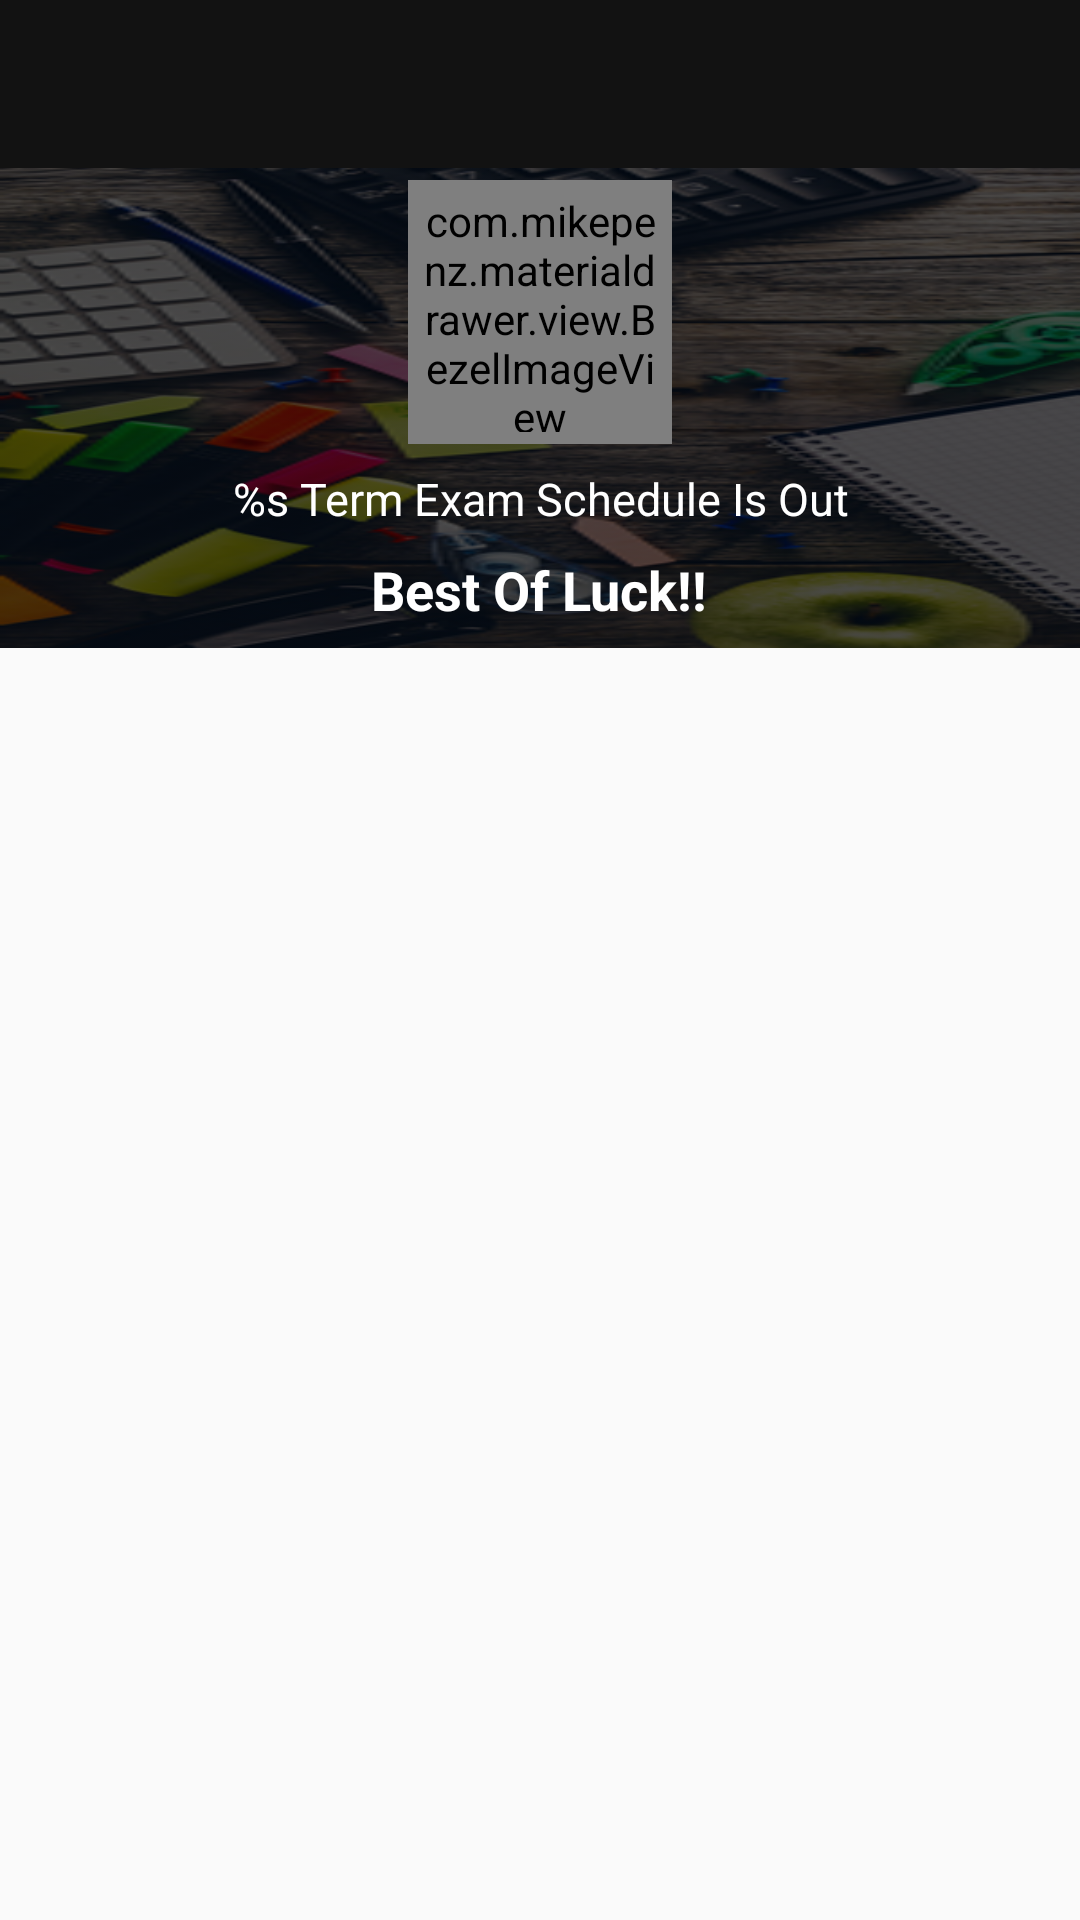

Layout XML and referenced resources for this Android screen:
<!-- AndroidManifest.xml: activity theme AppTheme.NoActionBar -->
<!-- res/layout/activity_exam_schedule.xml -->
<?xml version="1.0" encoding="utf-8"?>
<LinearLayout xmlns:android="http://schemas.android.com/apk/res/android"
    xmlns:app="http://schemas.android.com/apk/res-auto"
    xmlns:tools="http://schemas.android.com/tools"
    android:layout_width="match_parent"
    android:layout_height="match_parent"
    android:fitsSystemWindows="true"
    android:orientation="vertical"
    tools:context=".activity.ExamScheduleActivity">


    <androidx.appcompat.widget.Toolbar
        android:id="@+id/toolbar"
        android:layout_width="match_parent"
        android:layout_height="?attr/actionBarSize"
        android:background="#121212"
        app:layout_collapseMode="pin"
        app:popupTheme="@style/AppTheme.PopupOverlay" />

    <RelativeLayout
        android:layout_width="match_parent"
        android:layout_height="wrap_content">

        <ImageView
            android:layout_width="match_parent"
            android:layout_height="160dp"
            android:scaleType="fitXY"
            android:src="@drawable/background"
            android:tint="#A6000000"
            android:tintMode="src_atop" />

        <com.mikepenz.materialdrawer.view.BezelImageView
            android:id="@+id/icon"
            android:layout_width="88dp"
            android:layout_height="88dp"
            android:layout_centerHorizontal="true"
            android:layout_marginTop="4dp"
            android:src="@drawable/ic_exam"
            android:padding="4dp"
            app:biv_drawCircularShadow="false" />

        <TextView
            android:id="@+id/termText"
            android:layout_width="wrap_content"
            android:layout_height="wrap_content"
            android:layout_below="@+id/icon"
            android:layout_centerHorizontal="true"
            android:layout_marginTop="4dp"
            android:gravity="center"
            android:padding="4dp"
            android:text="@string/exam_sch_text"
            android:textColor="#fff"
            android:textSize="15sp" />

        <TextView
            android:layout_width="wrap_content"
            android:layout_height="wrap_content"
            android:layout_below="@+id/termText"
            android:layout_centerHorizontal="true"
            android:padding="4dp"
            android:text="@string/best_luck"
            android:textColor="#fff"
            android:textSize="18sp"
            android:textStyle="bold" />
    </RelativeLayout>
<androidx.recyclerview.widget.RecyclerView
    android:layout_width="match_parent"
    android:layout_height="match_parent"
    android:id="@+id/list"
    app:layoutManager="androidx.recyclerview.widget.LinearLayoutManager"/>
</LinearLayout>
<!-- resources referenced by this layout -->
<resources>
  <!-- drawable background: jpg bitmap (drawable, 84937 bytes) -->
  <!-- drawable ic_exam: vector/xml drawable (drawable, 5821 chars, omitted) -->
  <string name="best_luck">Best Of Luck!!</string>
  <string name="exam_sch_text">%s Term Exam Schedule Is Out</string>
  <style name="AppTheme.PopupOverlay" parent="ThemeOverlay.AppCompat.Light" />
  <style name="AppTheme.NoActionBar">
          <item name="windowActionBar">false</item>
          <item name="windowNoTitle">true</item>
      </style>
</resources>
